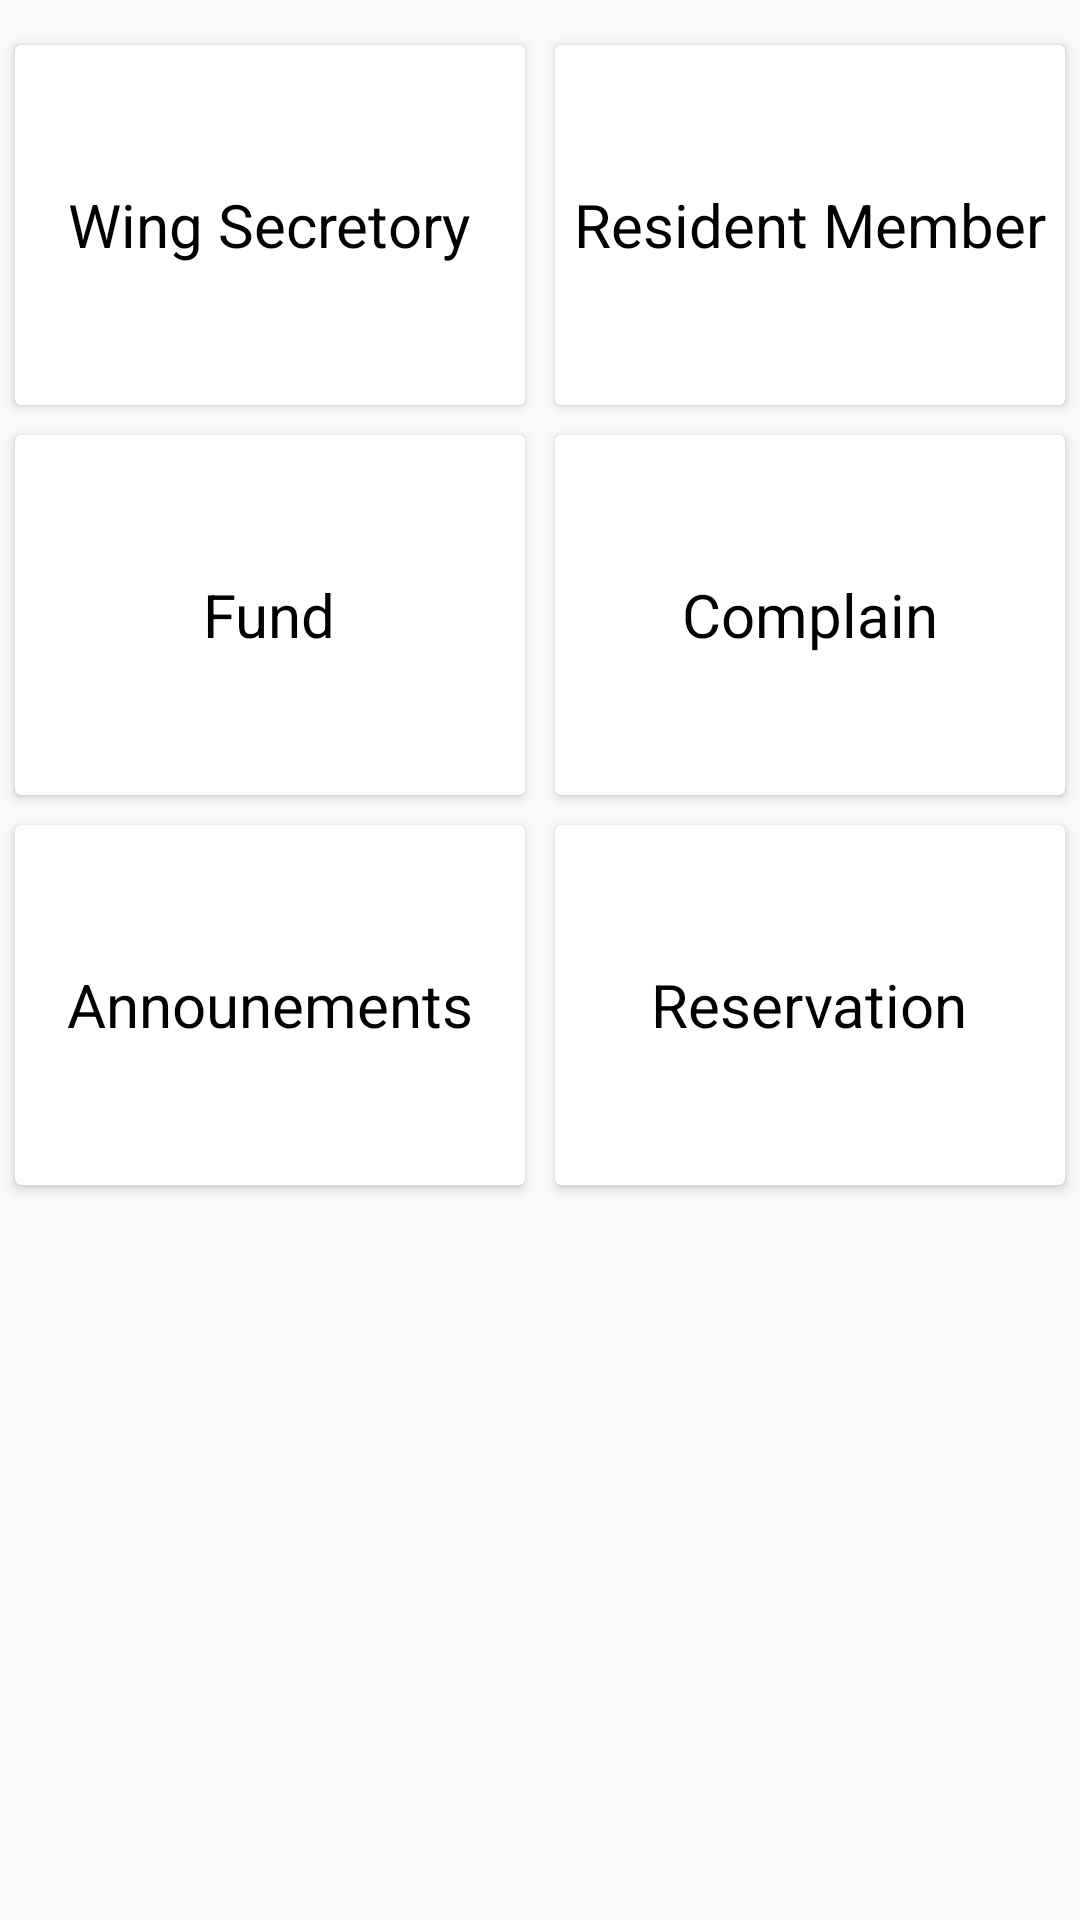

Reconstruct the res/layout file that produces this screen, plus the resources it refers to.
<!-- AndroidManifest.xml: application theme AppTheme -->
<!-- res/layout/rs_mainactivity_layout.xml -->
<?xml version="1.0" encoding="utf-8"?>
<androidx.core.widget.NestedScrollView xmlns:android="http://schemas.android.com/apk/res/android"
    xmlns:app="http://schemas.android.com/apk/res-auto"
    xmlns:tools="http://schemas.android.com/tools"
    android:layout_width="match_parent"
    android:layout_height="match_parent"
    app:layout_behavior="@string/appbar_scrolling_view_behavior"
    tools:context=".ResidencySecretery.RSMainActivity"
    tools:showIn="@layout/activity_rs_main">

    <LinearLayout
        android:layout_width="match_parent"
        android:layout_height="wrap_content"
        android:layout_marginTop="10dp"
        android:orientation="vertical">


        <LinearLayout
            android:layout_width="match_parent"
            android:layout_height="wrap_content"
            android:orientation="horizontal">


            <androidx.cardview.widget.CardView
                android:id="@+id/wing_secetory_list"
                android:layout_width="120dp"
                android:layout_height="120dp"
                android:layout_margin="05dp"
                android:layout_weight="1">


                <LinearLayout
                    android:layout_width="match_parent"
                    android:layout_height="match_parent"
                    android:background="@drawable/click_box"
                    android:gravity="center"
                    android:orientation="vertical">

                    <TextView
                        android:layout_width="wrap_content"
                        android:layout_height="wrap_content"
                        android:layout_gravity="center"
                        android:text="@string/category_wing_secetory_list"
                        android:textColor="@color/black"
                        android:textSize="20dp" />


                </LinearLayout>

            </androidx.cardview.widget.CardView>

            <androidx.cardview.widget.CardView
                android:id="@+id/resident_member_list"
                android:layout_width="120dp"
                android:layout_height="120dp"
                android:layout_margin="05dp"
                android:layout_weight="1">

                <LinearLayout
                    android:layout_width="match_parent"
                    android:layout_height="match_parent"
                    android:background="@drawable/click_box"
                    android:gravity="center"
                    android:orientation="vertical">

                    <TextView
                        android:layout_width="wrap_content"
                        android:layout_height="wrap_content"
                        android:layout_gravity="center"
                        android:text="@string/category_resident_member_list"
                        android:textColor="@color/black"
                        android:textSize="20dp" />

                </LinearLayout>
            </androidx.cardview.widget.CardView>


        </LinearLayout>


        <LinearLayout
            android:layout_width="match_parent"
            android:layout_height="wrap_content"
            android:orientation="horizontal">

            <androidx.cardview.widget.CardView
                android:id="@+id/fund_list"
                android:layout_width="120dp"
                android:layout_height="120dp"
                android:layout_margin="05dp"
                android:layout_weight="1">

                <LinearLayout
                    android:layout_width="match_parent"
                    android:layout_height="match_parent"
                    android:background="@drawable/click_box"
                    android:gravity="center"
                    android:orientation="vertical">

                    <TextView
                        android:layout_width="wrap_content"
                        android:layout_height="wrap_content"
                        android:layout_gravity="center"
                        android:text="@string/category_fund_list"
                        android:textColor="@color/black"
                        android:textSize="20dp" />

                </LinearLayout>
            </androidx.cardview.widget.CardView>

            <androidx.cardview.widget.CardView
                android:id="@+id/complain_list"
                android:layout_width="120dp"
                android:layout_height="120dp"
                android:layout_margin="05dp"
                android:layout_weight="1">

                <LinearLayout
                    android:layout_width="match_parent"
                    android:layout_height="match_parent"
                    android:background="@drawable/click_box"
                    android:gravity="center"
                    android:orientation="vertical">

                    <TextView
                        android:layout_width="wrap_content"
                        android:layout_height="wrap_content"
                        android:layout_gravity="center"
                        android:text="@string/category_complain_list"
                        android:textColor="@color/black"
                        android:textSize="20dp" />

                </LinearLayout>
            </androidx.cardview.widget.CardView>


        </LinearLayout>

        <LinearLayout
            android:layout_width="match_parent"
            android:layout_height="wrap_content"
            android:orientation="horizontal">

            <androidx.cardview.widget.CardView
                android:id="@+id/announements_list"
                android:layout_width="120dp"
                android:layout_height="120dp"
                android:layout_margin="05dp"
                android:layout_weight="1">

                <LinearLayout
                    android:layout_width="match_parent"
                    android:layout_height="match_parent"
                    android:background="@drawable/click_box"
                    android:gravity="center"
                    android:orientation="vertical">

                    <TextView
                        android:layout_width="wrap_content"
                        android:layout_height="wrap_content"
                        android:layout_gravity="center"
                        android:text="@string/category_announements_list"
                        android:textColor="@color/black"
                        android:textSize="20dp" />
                </LinearLayout>

            </androidx.cardview.widget.CardView>

            <androidx.cardview.widget.CardView
                android:id="@+id/reservation_list"
                android:layout_width="120dp"
                android:layout_height="120dp"
                android:layout_margin="05dp"
                android:layout_weight="1">

                <LinearLayout
                    android:layout_width="match_parent"
                    android:layout_height="match_parent"
                    android:background="@drawable/click_box"
                    android:gravity="center"
                    android:orientation="vertical">

                    <TextView
                        android:layout_width="wrap_content"
                        android:layout_height="wrap_content"
                        android:layout_gravity="center"
                        android:text="@string/category_reservation_list"
                        android:textColor="@color/black"
                        android:textSize="20dp" />

                </LinearLayout>
            </androidx.cardview.widget.CardView>


        </LinearLayout>

    </LinearLayout>

</androidx.core.widget.NestedScrollView>
<!-- res/layout/activity_rs_main.xml (included above) -->
<?xml version="1.0" encoding="utf-8"?>
<androidx.coordinatorlayout.widget.CoordinatorLayout xmlns:android="http://schemas.android.com/apk/res/android"
    xmlns:app="http://schemas.android.com/apk/res-auto"
    xmlns:tools="http://schemas.android.com/tools"
    android:layout_width="match_parent"
    android:layout_height="match_parent"
    android:background="@color/white"
    android:fitsSystemWindows="true"
    tools:context=".ResidencySecretery.RSMainActivity">

    <com.google.android.material.appbar.AppBarLayout
        android:id="@+id/app_bar"
        android:layout_width="match_parent"
        android:layout_height="wrap_content"
        android:background="@color/appcolor"
        android:fitsSystemWindows="true"
        android:theme="@style/AppTheme.AppBarOverlay">


        <com.google.android.material.appbar.CollapsingToolbarLayout
            android:id="@+id/toolbar_layout"
            android:layout_width="match_parent"
            android:layout_height="120dp"
            android:background="@color/transparent"
            android:fitsSystemWindows="true"
            app:contentScrim="?attr/colorPrimary"
            app:layout_scrollFlags="scroll|exitUntilCollapsed"
            app:toolbarId="@+id/toolbar">


            <ImageView
                android:layout_width="30dp"
                android:layout_height="30dp"
                android:layout_gravity="end"
                android:layout_marginTop="13dp"
                android:layout_marginRight="35dp"
                android:src="@drawable/ic_more_vert_black_24dp" />


            <TextView
                android:layout_width="wrap_content"
                android:layout_height="wrap_content"
                android:layout_gravity="bottom"
                android:layout_marginLeft="32dp"
                android:layout_marginBottom="05dp"
                android:text="12345678900"
                android:textColor="@android:color/white"
                android:textSize="16sp"
                app:layout_collapseMode="parallax" />


            <androidx.appcompat.widget.Toolbar
                android:id="@+id/toolbar"
                android:layout_width="match_parent"
                android:layout_height="?attr/actionBarSize"
                android:scrollbarSize="100dp"
                app:layout_collapseMode="pin"
                app:popupTheme="@style/AppTheme.PopupOverlay"
                app:subtitleTextColor="@color/black"
                app:titleTextColor="@color/black">

                <ImageView
                    android:layout_width="30dp"
                    android:layout_height="30dp"
                    android:layout_gravity="end"
                    android:layout_marginRight="10dp"
                    android:src="@drawable/ic_more_vert_black_24dp" />


            </androidx.appcompat.widget.Toolbar>


        </com.google.android.material.appbar.CollapsingToolbarLayout>


    </com.google.android.material.appbar.AppBarLayout>

    <include layout="@layout/rs_mainactivity_layout" />


</androidx.coordinatorlayout.widget.CoordinatorLayout>
<!-- resources referenced by this layout -->
<resources>
  <color name="appcolor">#888888</color>
  <color name="black">#000000</color>
  <color name="white">#FFFFFF</color>
  <string name="category_announements_list">Announements</string>
  <string name="category_complain_list">Complain</string>
  <string name="category_fund_list">Fund</string>
  <string name="category_reservation_list">Reservation</string>
  <string name="category_resident_member_list">Resident Member</string>
  <string name="category_wing_secetory_list">Wing Secretory</string>
  <style name="AppTheme.AppBarOverlay" parent="ThemeOverlay.AppCompat.Dark.ActionBar" />
  <style name="AppTheme.PopupOverlay" parent="ThemeOverlay.AppCompat.Light" />
  <style name="AppTheme" parent="Theme.AppCompat.Light.NoActionBar">
          
          <item name="colorPrimary">@color/colorPrimary</item>
          <item name="colorPrimaryDark">@color/colorPrimaryDark</item>
          <item name="colorAccent">@color/colorAccent</item>
  
  
          <item name="android:windowContentTransitions">true</item>
          <item name="windowNoTitle">true</item>
          <item name="windowActionBar">false</item>
  
      </style>
  <color name="colorPrimary">#888888</color>
  <color name="colorPrimaryDark">#888888</color>
  <color name="colorAccent">#000000</color>
</resources>
